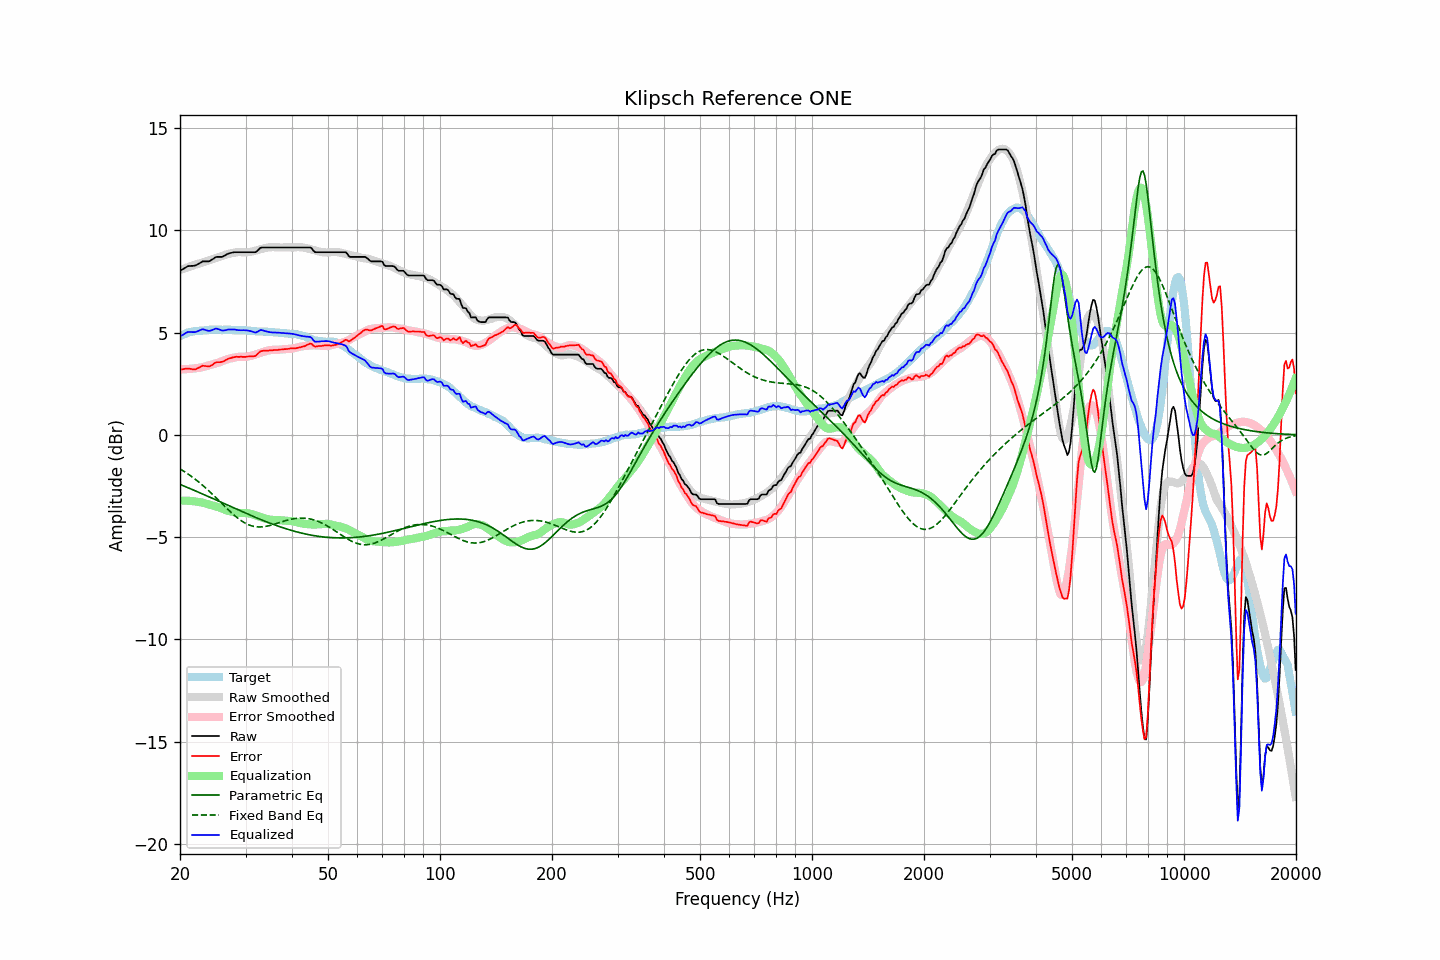

The file beside this chart, header and first rows:
frequency, raw, error, smoothed, error_smoothed, equalization, parametric_eq, fixed_band_eq, equalized_raw, equalized_smoothed, target
20.00, 8.02, 3.19, 8.06, 3.21, -3.21, -2.42, -1.66, 4.81, 4.85, 4.83
20.20, 8.07, 3.20, 8.09, 3.21, -3.21, -2.45, -1.71, 4.86, 4.88, 4.87
20.40, 8.11, 3.21, 8.12, 3.21, -3.21, -2.48, -1.76, 4.90, 4.91, 4.90
20.61, 8.16, 3.23, 8.15, 3.21, -3.21, -2.52, -1.81, 4.95, 4.93, 4.93
20.81, 8.21, 3.24, 8.17, 3.22, -3.22, -2.55, -1.86, 5.00, 4.96, 4.97
21.02, 8.25, 3.24, 8.20, 3.22, -3.22, -2.58, -1.91, 5.03, 4.98, 5.01
21.23, 8.25, 3.23, 8.23, 3.23, -3.23, -2.62, -1.97, 5.03, 5.00, 5.02
21.44, 8.26, 3.22, 8.26, 3.23, -3.23, -2.65, -2.02, 5.03, 5.02, 5.04
21.66, 8.26, 3.20, 8.28, 3.24, -3.24, -2.68, -2.08, 5.02, 5.04, 5.06
21.87, 8.27, 3.20, 8.31, 3.25, -3.25, -2.72, -2.14, 5.03, 5.06, 5.07
22.09, 8.30, 3.22, 8.33, 3.26, -3.26, -2.75, -2.20, 5.04, 5.07, 5.08
22.31, 8.35, 3.27, 8.36, 3.27, -3.27, -2.79, -2.26, 5.07, 5.09, 5.08
22.54, 8.38, 3.29, 8.38, 3.28, -3.28, -2.82, -2.33, 5.10, 5.10, 5.09
22.76, 8.43, 3.33, 8.40, 3.30, -3.30, -2.85, -2.39, 5.14, 5.11, 5.10
22.99, 8.48, 3.38, 8.43, 3.31, -3.31, -2.89, -2.46, 5.17, 5.11, 5.10
23.22, 8.48, 3.37, 8.46, 3.33, -3.33, -2.92, -2.53, 5.15, 5.12, 5.11
23.45, 8.48, 3.36, 8.48, 3.36, -3.36, -2.96, -2.60, 5.13, 5.13, 5.12
23.69, 8.48, 3.35, 8.51, 3.38, -3.38, -2.99, -2.67, 5.10, 5.13, 5.13
23.92, 8.49, 3.34, 8.54, 3.40, -3.40, -3.03, -2.74, 5.08, 5.14, 5.14
24.16, 8.52, 3.37, 8.56, 3.42, -3.42, -3.06, -2.81, 5.10, 5.14, 5.15
24.40, 8.58, 3.42, 8.59, 3.45, -3.45, -3.10, -2.89, 5.13, 5.14, 5.16
24.65, 8.62, 3.47, 8.61, 3.47, -3.47, -3.13, -2.96, 5.16, 5.15, 5.15
24.89, 8.68, 3.53, 8.63, 3.49, -3.49, -3.17, -3.04, 5.20, 5.15, 5.15
25.14, 8.70, 3.55, 8.66, 3.51, -3.51, -3.20, -3.12, 5.19, 5.15, 5.15
25.39, 8.70, 3.55, 8.69, 3.54, -3.54, -3.24, -3.19, 5.17, 5.15, 5.15
25.65, 8.70, 3.55, 8.72, 3.57, -3.57, -3.27, -3.27, 5.14, 5.15, 5.15
25.91, 8.70, 3.57, 8.75, 3.60, -3.60, -3.31, -3.35, 5.11, 5.15, 5.13
26.16, 8.74, 3.60, 8.78, 3.63, -3.63, -3.34, -3.43, 5.10, 5.15, 5.14
26.43, 8.77, 3.63, 8.80, 3.66, -3.66, -3.38, -3.51, 5.11, 5.14, 5.14
26.69, 8.82, 3.68, 8.83, 3.69, -3.69, -3.42, -3.58, 5.13, 5.14, 5.14
26.96, 8.86, 3.72, 8.85, 3.71, -3.71, -3.45, -3.66, 5.15, 5.14, 5.14
27.23, 8.88, 3.74, 8.87, 3.73, -3.73, -3.49, -3.73, 5.15, 5.13, 5.14
27.50, 8.90, 3.76, 8.88, 3.75, -3.75, -3.52, -3.81, 5.15, 5.13, 5.14
27.77, 8.92, 3.79, 8.90, 3.77, -3.77, -3.56, -3.88, 5.16, 5.13, 5.13
28.05, 8.93, 3.80, 8.91, 3.78, -3.78, -3.59, -3.95, 5.15, 5.13, 5.13
28.33, 8.93, 3.82, 8.93, 3.80, -3.80, -3.63, -4.01, 5.13, 5.13, 5.11
28.62, 8.93, 3.81, 8.94, 3.81, -3.81, -3.66, -4.08, 5.12, 5.12, 5.12
28.90, 8.93, 3.81, 8.94, 3.82, -3.82, -3.70, -4.14, 5.12, 5.12, 5.12
29.19, 8.93, 3.82, 8.94, 3.82, -3.82, -3.73, -4.19, 5.12, 5.12, 5.11
29.48, 8.93, 3.81, 8.93, 3.81, -3.81, -3.77, -4.24, 5.12, 5.11, 5.12
29.78, 8.93, 3.81, 8.92, 3.81, -3.81, -3.80, -4.29, 5.12, 5.11, 5.12
30.08, 8.93, 3.81, 8.93, 3.82, -3.82, -3.83, -4.33, 5.12, 5.11, 5.12
30.38, 8.93, 3.83, 8.93, 3.83, -3.83, -3.87, -4.37, 5.10, 5.10, 5.10
30.68, 8.93, 3.83, 8.94, 3.84, -3.84, -3.90, -4.41, 5.09, 5.10, 5.10
30.99, 8.93, 3.84, 8.95, 3.86, -3.86, -3.94, -4.43, 5.07, 5.09, 5.09
31.30, 8.93, 3.84, 8.97, 3.88, -3.88, -3.97, -4.46, 5.05, 5.09, 5.09
31.61, 8.93, 3.84, 8.99, 3.91, -3.91, -4.00, -4.48, 5.03, 5.08, 5.09
31.93, 8.93, 3.86, 9.01, 3.93, -3.93, -4.04, -4.49, 5.00, 5.08, 5.07
32.24, 9.00, 3.94, 9.03, 3.96, -3.96, -4.07, -4.50, 5.04, 5.07, 5.06
32.57, 9.06, 4.00, 9.05, 3.99, -3.99, -4.10, -4.50, 5.08, 5.07, 5.06
32.89, 9.14, 4.08, 9.08, 4.02, -4.02, -4.13, -4.50, 5.13, 5.06, 5.06
33.22, 9.16, 4.10, 9.10, 4.04, -4.04, -4.16, -4.50, 5.12, 5.06, 5.06
33.55, 9.16, 4.11, 9.12, 4.07, -4.07, -4.20, -4.49, 5.10, 5.05, 5.05
33.89, 9.16, 4.11, 9.14, 4.09, -4.09, -4.23, -4.48, 5.07, 5.05, 5.05
34.23, 9.16, 4.11, 9.15, 4.11, -4.11, -4.26, -4.46, 5.05, 5.04, 5.05
34.57, 9.16, 4.12, 9.17, 4.13, -4.13, -4.29, -4.45, 5.04, 5.04, 5.04
34.92, 9.16, 4.13, 9.18, 4.14, -4.14, -4.32, -4.43, 5.02, 5.03, 5.03
35.27, 9.16, 4.13, 9.18, 4.15, -4.15, -4.35, -4.41, 5.01, 5.03, 5.03
35.62, 9.16, 4.14, 9.18, 4.16, -4.16, -4.38, -4.38, 5.01, 5.02, 5.02
35.97, 9.16, 4.15, 9.18, 4.16, -4.16, -4.40, -4.36, 5.00, 5.02, 5.01
... 635 more rows
